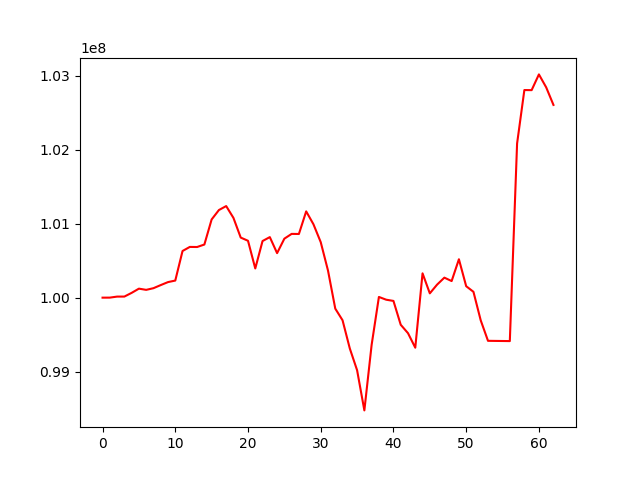

The data file committed next to this chart (first rows):
, 0
0, 100000000
1, 100000415
2, 100014224
3, 100014605
4, 100064659
5, 100121628
6, 100105391
7, 100127912
8, 100169894
9, 100210279
10, 100231044
11, 100630826
12, 100685822
13, 100684584
14, 100718087
15, 101057106
16, 101184411
17, 101238049
18, 101077853
19, 100811971
20, 100768955
21, 100394662
22, 100765418
23, 100818484
24, 100601760
25, 100797376
26, 100861979
27, 100860740
28, 101166355
29, 100991823
30, 100750387
31, 100366347
32, 99851691
33, 99694440
34, 99312313
35, 99019013
36, 98475811
37, 99362149
38, 100009645
39, 99972289
40, 99955776
41, 99633426
42, 99519772
43, 99323399
44, 100328788
45, 100058106
46, 100176164
47, 100270513
48, 100224324
49, 100519091
50, 100154770
51, 100078834
52, 99692855
53, 99416367
54, 99415173
55, 99413978
56, 99412784
57, 102084258
58, 102806579
59, 102805322
... 3 more rows
